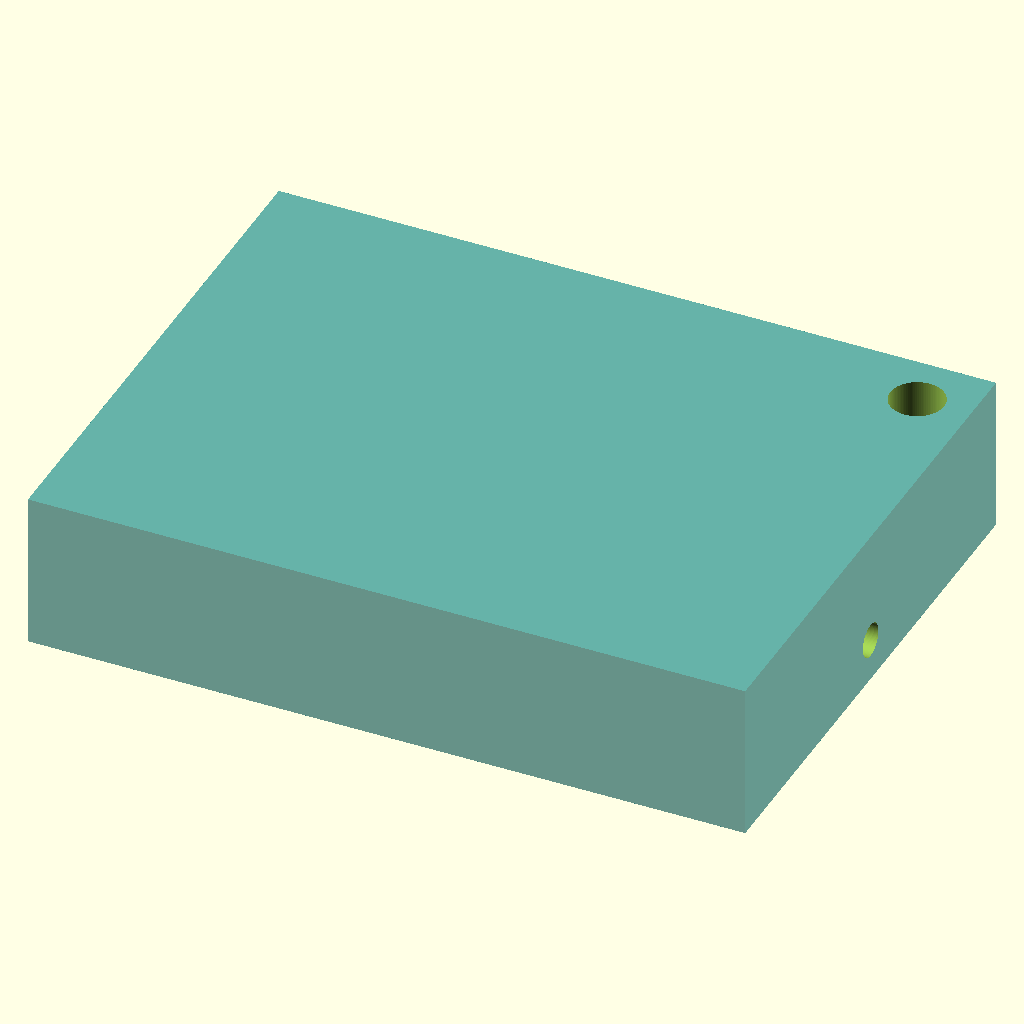
Cell 1 — every parameter at its default value.
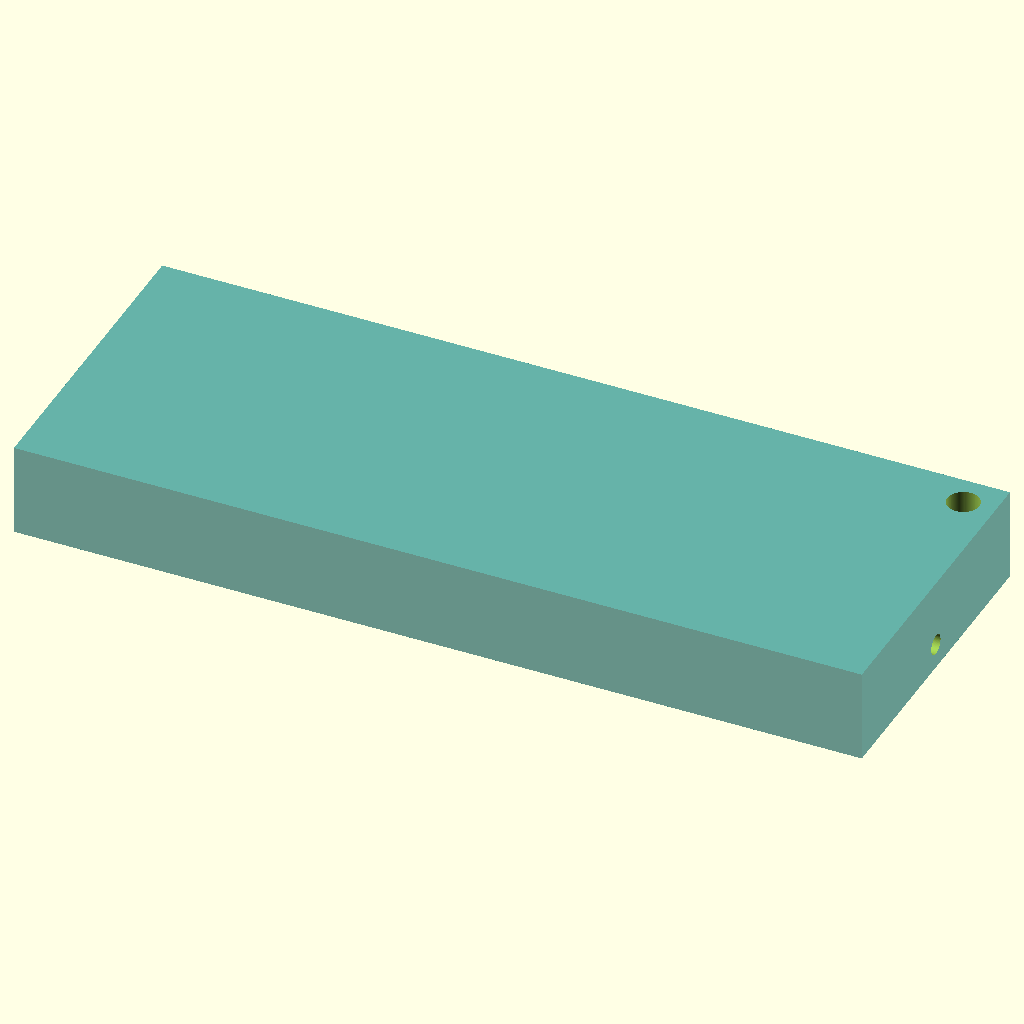
Cell 2: the same model with manifold_x = 320.
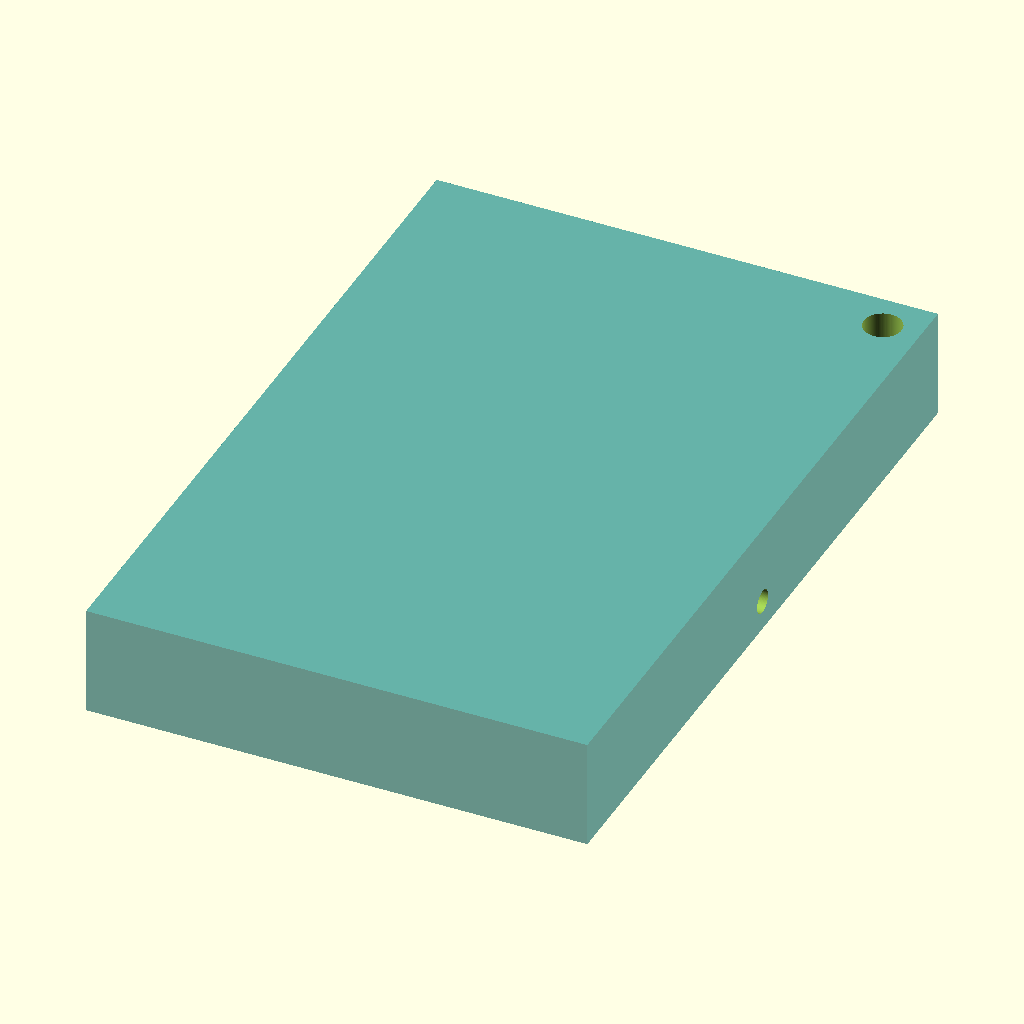
Cell 3: the same model with manifold_y = 240.
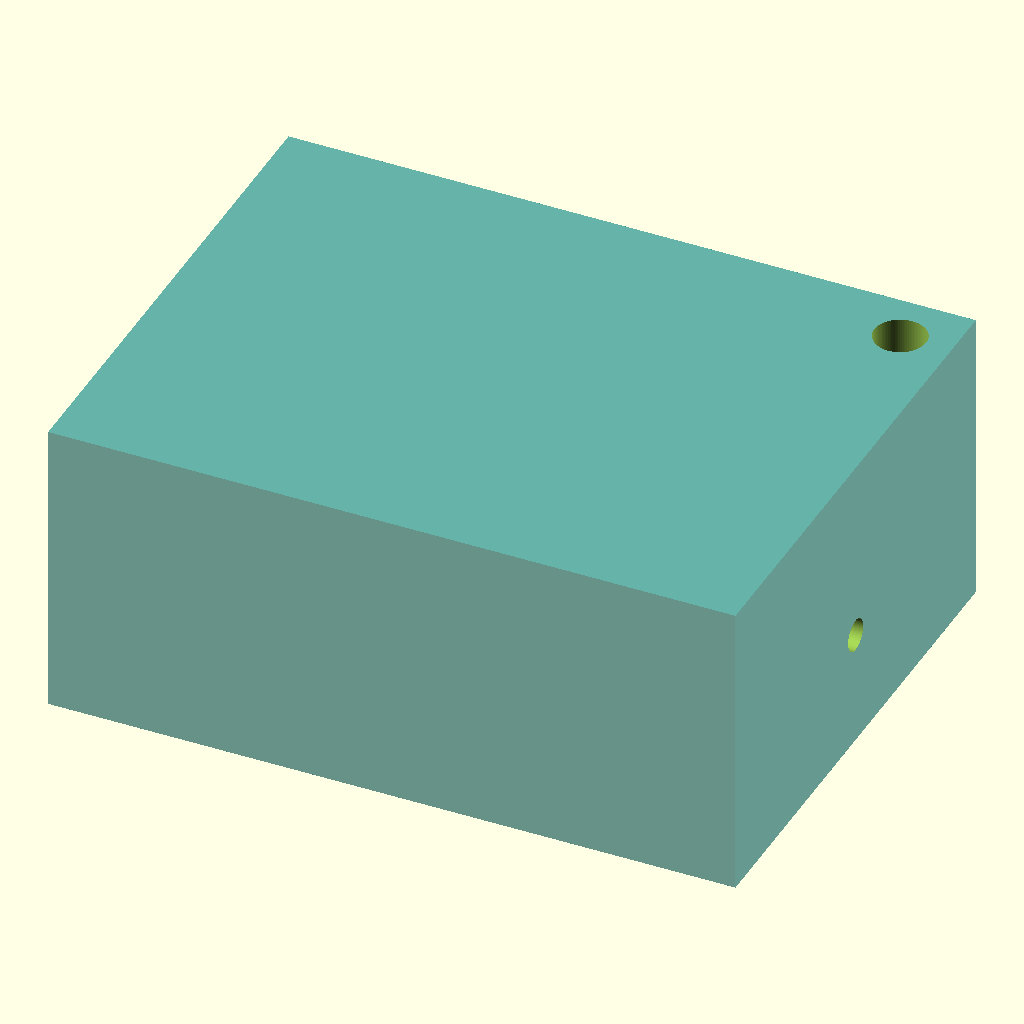
Cell 4 — manifold_z set to 70, the other parameters unchanged.
All cells are drawn from the same view direction (rotation 55°, 0°, 25°, orthographic, colour scheme Cornfield), but the view is re-fitted for each cell, so position and scale can differ between cells as well as the parameter.
Source of the model, hardware/chassis_fluidics.scad:
// ====================================================================
// DESIGN STANDARDS: RT Microfluidic Infrastructure Block
// Modeling Sinuous Exhaust Manifold and High-Viscosity Routing Channels
// ====================================================================

$fn = 100; // Smooth curves for minimized boundary layer fluidic drag

// Parametric Dimensional Definitions (All metrics in millimeters)
manifold_x = 160.0;
manifold_y = 120.0;
manifold_z = 35.0;
wall_thickness = 4.0;
channel_radius = 2.5;

module microfluidic_substrate() {
    difference() {
        // Base Solid Manifold Block
        color("Teal", 0.6)
            cube([manifold_x, manifold_y, manifold_z], center = true);
        
        // --- Sinuous Exhaust Channel Array ---
        // S-Curve Routing 1
        for (i = [-3 : 3]) {
            translate([i * 18, 0, 5])
                rotate([90, 0, 0])
                    cylinder(h = 90, r = channel_radius, center = true);
        }
        
        // Sinuous Cross-Connect Headers
        translate([0, 45, 5])
            rotate([0, 90, 0])
                cylinder(h = 110, r = channel_radius, center = true);
                
        translate([0, -45, 5])
            rotate([0, 90, 0])
                cylinder(h = 110, r = channel_radius, center = true);
        
        // --- High-Viscosity Fluidic Injection Mainliner ---
        translate([0, 0, -8])
            rotate([0, 90, 0])
                cylinder(h = manifold_x + 2, r = channel_radius * 1.5, center = true);
                
        // Vertical Delivery Vias (Connecting Feed Lines to Logic Array Plenums)
        for (offset_x = [-45, 0, 45]) {
            translate([offset_x, 0, -10])
                cylinder(h = 20, r = 1.8, center = true);
        }
        
        // Pneumatic Pressure Relief Exhaust Port
        translate([manifold_x / 2 - 12, manifold_y / 2 - 12, 0])
            cylinder(h = manifold_z + 2, r = 6.0, center = true);
    }
}

module interface_seal_gaskets() {
    // High-precision seal collars for input/output plumbing couplers
    z_pos = -(manifold_z / 2) + 1.5;
    for (offset_x = [-45, 0, 45]) {
        translate([offset_x, 0, z_pos]) {
            difference() {
                cylinder(h = 3.0, r = 4.5, center = true);
                cylinder(h = 4.0, r = 1.8, center = true);
            }
        }
    }
}

// System Compilation Assembly
union() {
    microfluidic_substrate();
    color("Crimson", 1.0) interface_seal_gaskets();
}
Customizer parameters (derived from the source; name, type, default, range or options):
manifold_x: number, default 160
manifold_y: number, default 120
manifold_z: number, default 35
wall_thickness: number, default 4
channel_radius: number, default 2.5
